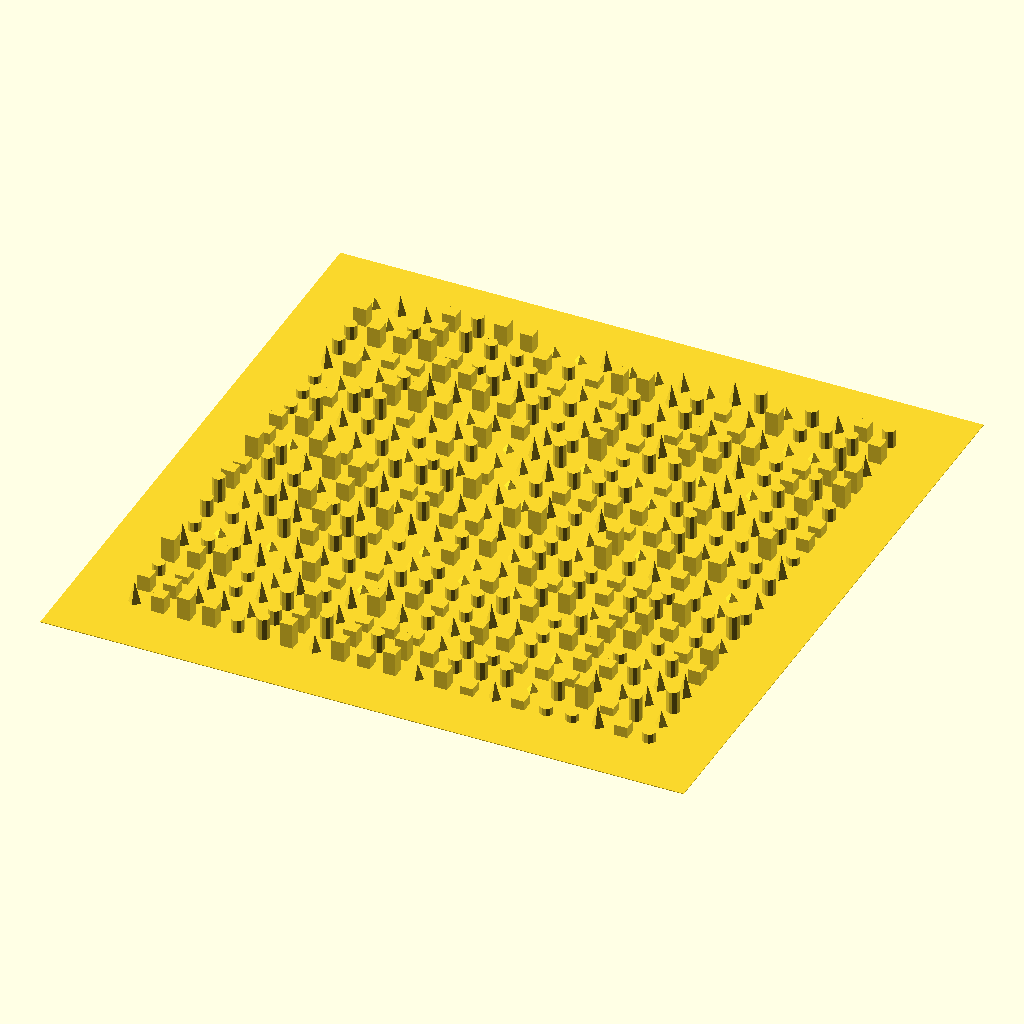
Cell 1: rendered with the file's own defaults.
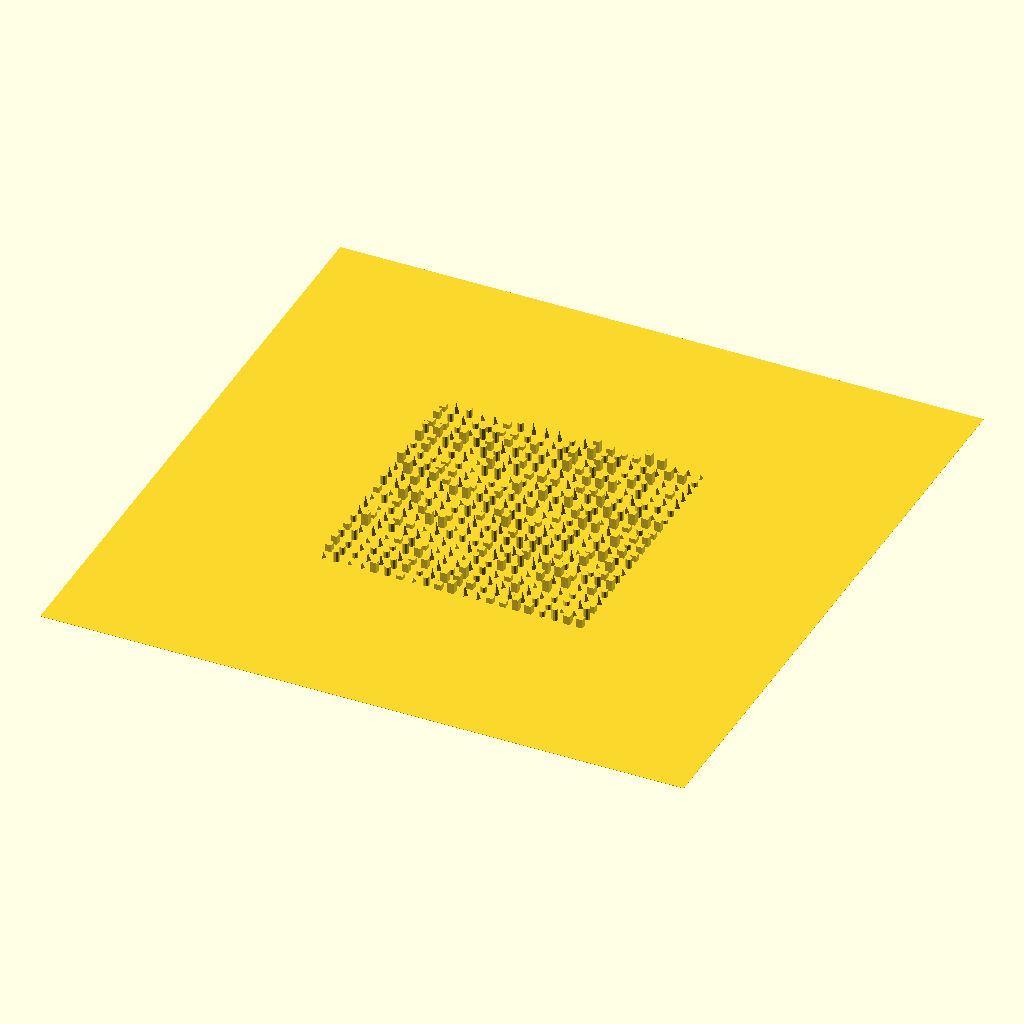
Cell 2: base = 1000 (everything else at default).
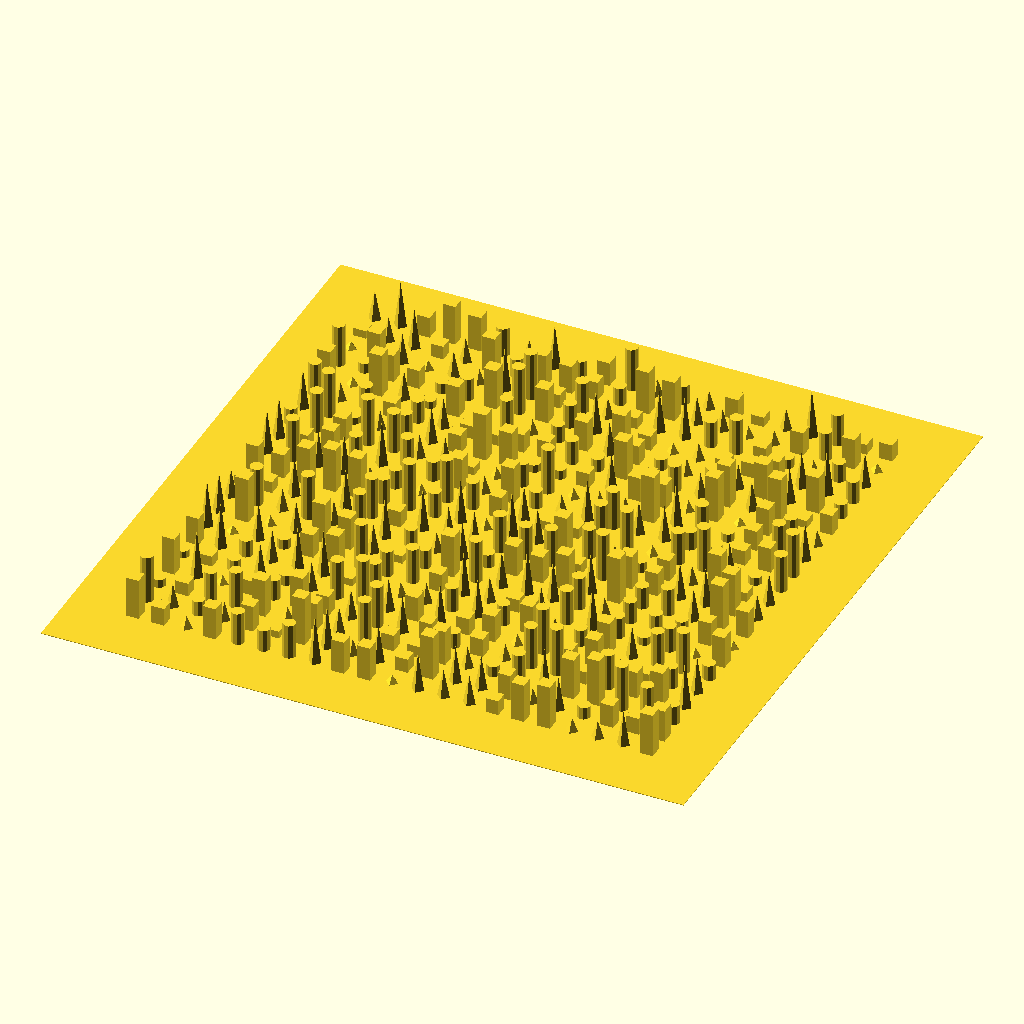
Cell 3 — blockMaxH set to 40, the other parameters unchanged.
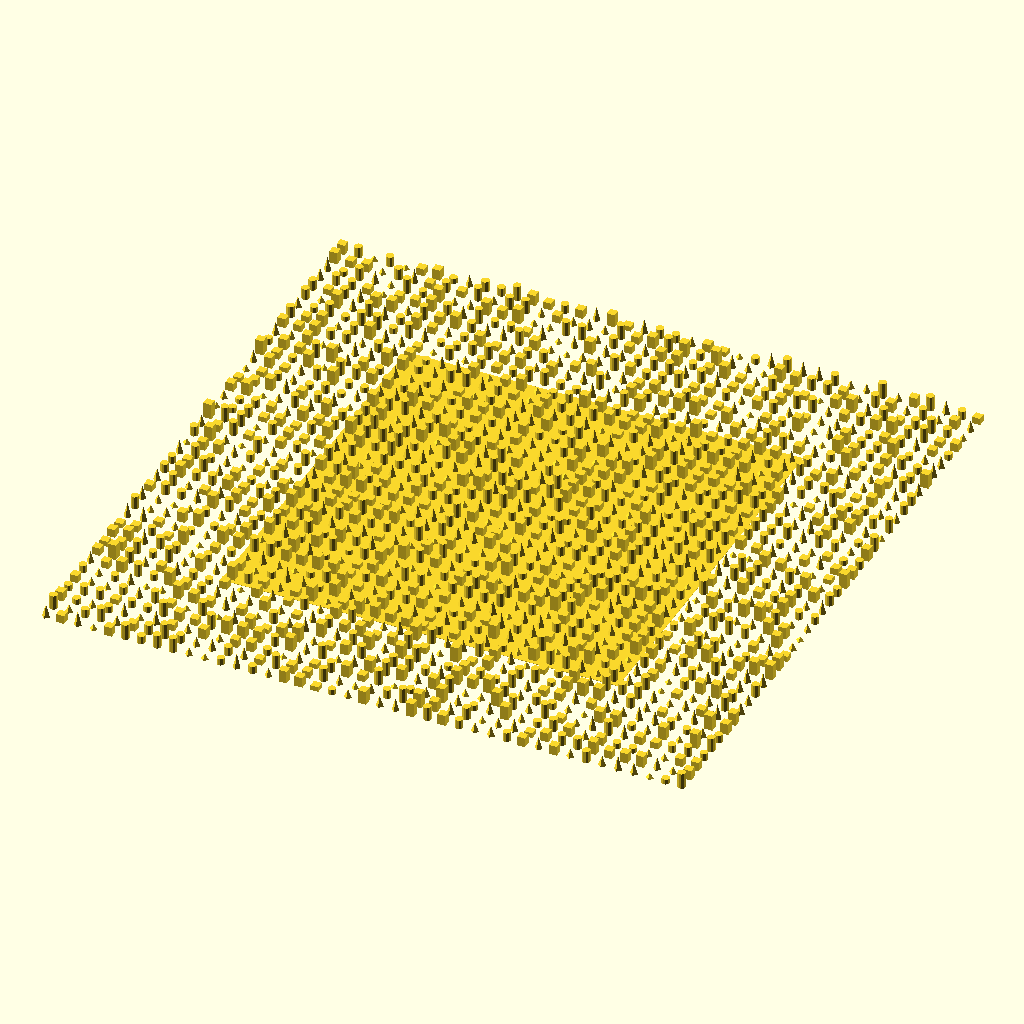
Cell 4 — nBlocks set to 20, the other parameters unchanged.
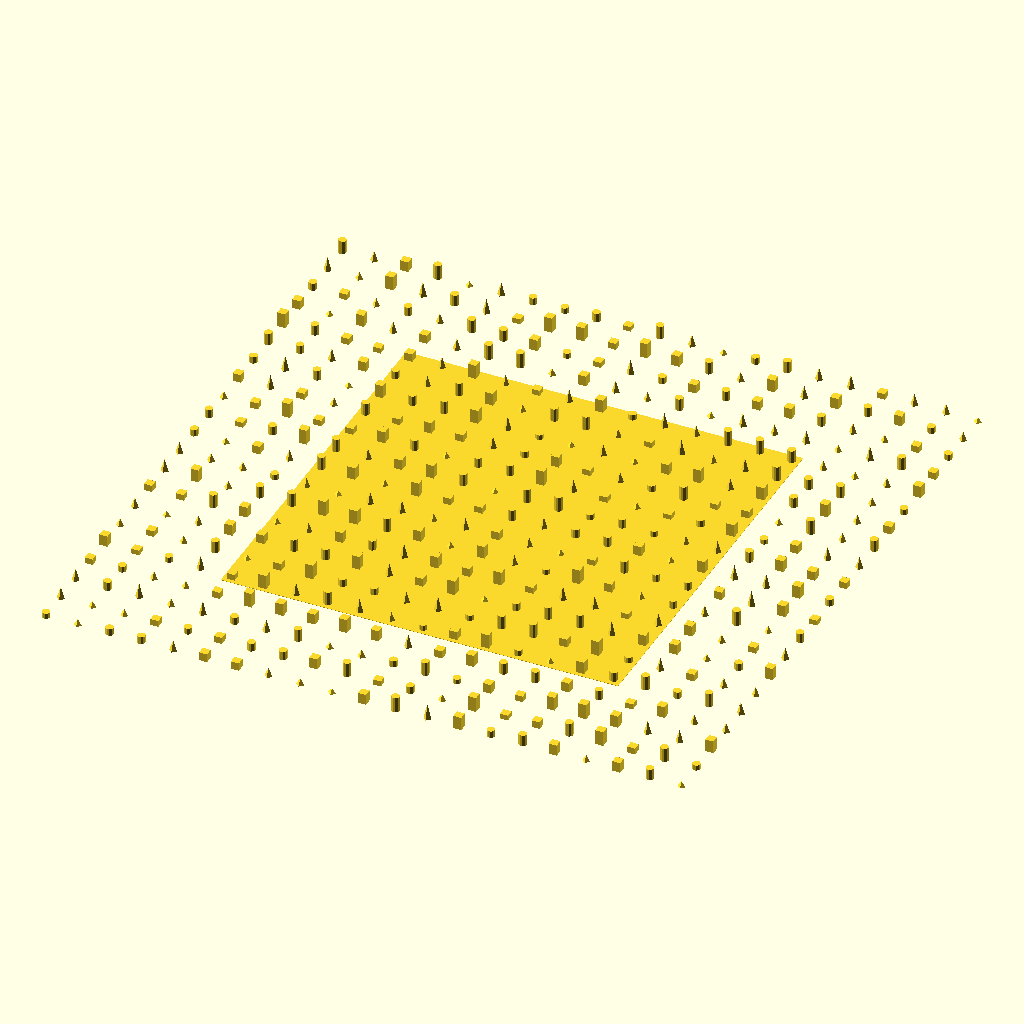
Cell 5 — sBlocks set to 40, the other parameters unchanged.
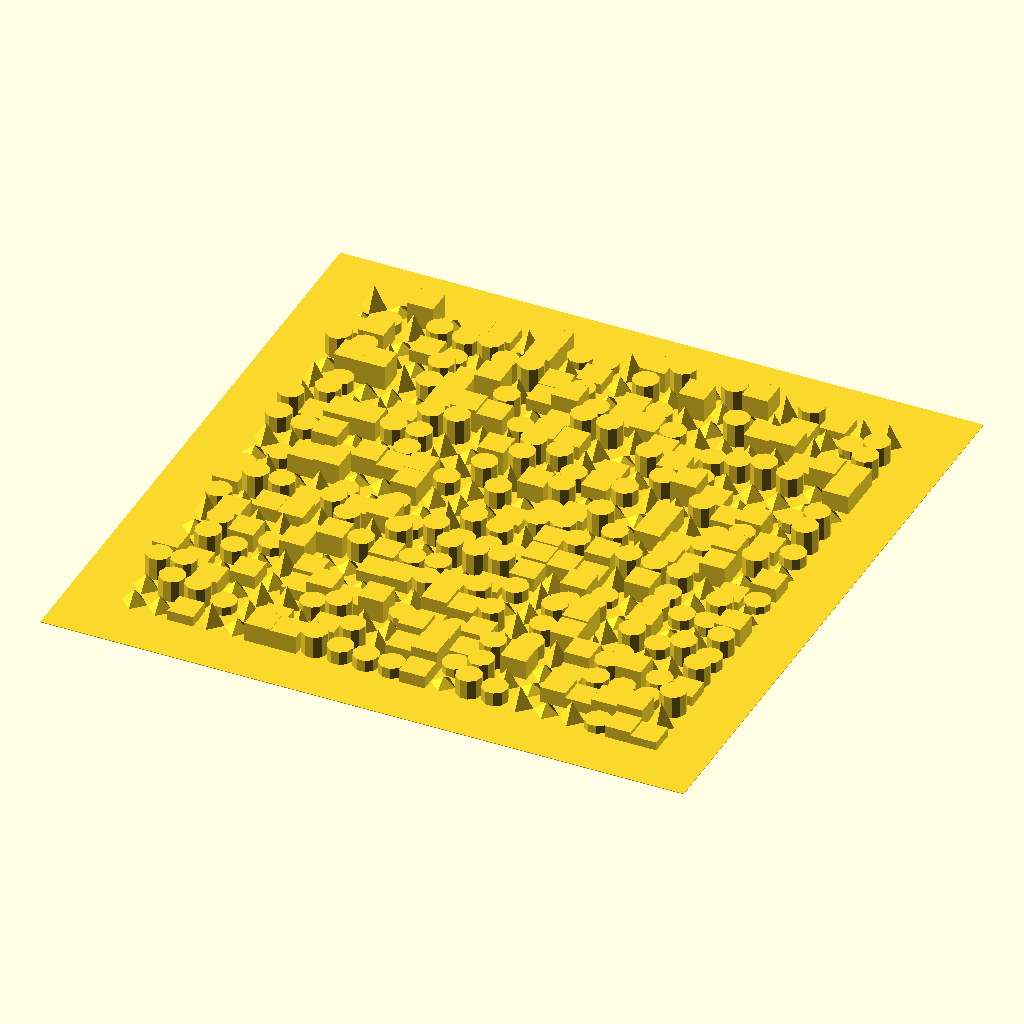
Cell 6 — szBlock set to 20, the other parameters unchanged.
The same orthographic view direction (rotation 55°, 0°, 25°; colour scheme Cornfield) for every cell, with the view re-fitted per cell, so scale and position can differ between cells.
Source of the model, inputs/thingiverse/files/thing-1501913/files/cityThinBase.scad:
allParts();
//block();
//translate([10,0,0]) block();

//width and depth in mm
base = 500; //mm
//maximum height of blocks
blockMaxH = 20;
//number of blocks
nBlocks = 10;
//spacing between blocks
sBlocks = 20;
//size of block
szBlock = 10;

module allParts(){
    union(){
        base();
        blocks();
    }
}

module block() {
    r = rands(0,3,1)[0];
    hC= rands(6,blockMaxH,1)[0];
    sz=szBlock;
    //hC = 5;
    if(r<1){
        translate([0,0,hC/2]) cube([sz,sz,hC], center=true);
    } 
    else if(r<2) {
        translate([0,0,hC/2]) cylinder(h=hC, d=sz, center=true, $fn=10);
    }
    else {
        translate([0,0,hC/2]) cylinder(d1=sz, h=hC, d2 = 0 , center=true, $fn=4);
    }
}

module base(){
    cube([base,base,0.5], center=true);
}

module blocks(){
    for(i = [-nBlocks:nBlocks]){
        for(j = [-nBlocks:nBlocks]){
            translate([sBlocks*i,sBlocks*j,0]) block();
        }
    }
}
Customizer parameters (derived from the source; name, type, default, range or options):
base: number, default 500
blockMaxH: number, default 20
nBlocks: number, default 10
sBlocks: number, default 20
szBlock: number, default 10
